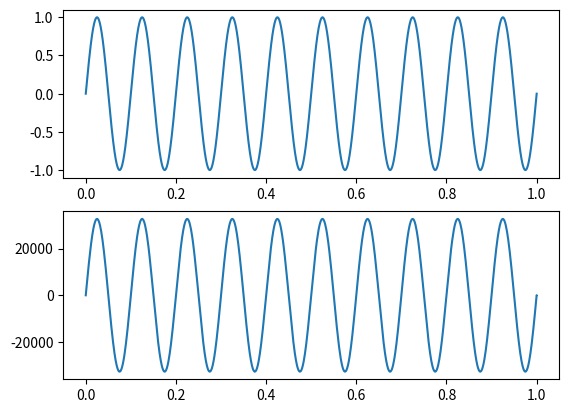

This figure's Python source:
import numpy as np
from scipy.io import wavfile
from scipy.signal import resample_poly, firwin, filtfilt, lfilter
from abc import ABC, abstractmethod


class InputSource(ABC):
    """
    The abstract base class of the input source.
    """

    @property
    @abstractmethod
    def sample_rate(self) -> int:
        """Sampling rate of input signal (Hz)"""
        pass

    @property
    @abstractmethod
    def signal(self) -> np.ndarray:
        """Array of signal data"""
        pass

    @property
    @abstractmethod
    def t(self) -> np.ndarray:
        """Array of time"""
        pass


class GeneratedSignalInput(InputSource):
    """
    An input that uses a generated signal as an input source.

    The signal will be a sin signal.

    Attributes:
        sample_rate (int):      The sampling rate of Generated Signal.(@property)
        signal (np.ndarray):    The data array of the Generated Signal.(@property)
        t (np.ndarray):         The time array of the Generated Signal.(@property)

    Args:
        sample_rate (int):      The sampling rate of Generated Signal.
        duration (float):       The duration of the Generated Signal.
        freq (int):             The frequency of the Generated Signal.
    """

    sample_rate: int
    signal: np.ndarray
    t: np.ndarray

    def __init__(self, sample_rate: int = 8000, duration: float = 1.0, freq: int = 10):
        self._sample_rate = sample_rate
        self._t = np.linspace(0, duration, int(sample_rate * duration))
        self._signal = np.sin(2 * np.pi * freq * self._t)

    @property
    def sample_rate(self) -> int:
        return self._sample_rate

    @property
    def signal(self) -> np.ndarray:
        return self._signal

    @property
    def t(self) -> np.ndarray:
        return self._t


class WavFileInput(InputSource):
    """
    An input that uses a .wav file as an input source.

    Attributes:
        sample_rate (int):      The sampling rate of .wav Signal.(@property)
        signal (np.ndarray):    The data array of the .wav Signal.(@property)
        t (np.ndarray):         The time array of the .wav Signal.(@property)

    Args:
        file_path (str):        The path of .wav file.
    """

    sample_rate: int
    signal: np.ndarray
    t: np.ndarray

    def __init__(self, file_path: str):
        self._sample_rate, self._signal = wavfile.read(file_path)
        if self._signal.ndim == 2:
            self._signal = self._signal[:, 0]

    @property
    def sample_rate(self) -> int:
        return self._sample_rate

    @property
    def signal(self) -> np.ndarray:
        return self._signal.astype(np.float32) / np.iinfo(self._signal.dtype).max

    @property
    def t(self) -> np.ndarray:
        return np.arange(len(self._signal)) / self._sample_rate


class ADC:
    """
    Analog-to-digital converter.

    Attributes:
        sample_rate (int):     The sampling rate of ADC.

    Args:
        sample_rate (int):      The sampling rate of ADC, should be bigger than twice of the
                                frequency of input signal generally.
        bits (int):             The number of digits quantized, generally 8 or 16.
    """
    sample_rate: int

    def __init__(self, sample_rate: int = 8000, bits: int = 16):
        self._sample_rate = int(sample_rate)
        self._bits = bits
        self._max_val = 2 ** (bits - 1) - 1  # The maximum value after quantization.

    def convert(self, signal_input: InputSource):
        """
        Convert the input analog signal to a digital signal.

        Args:
            signal_input (InputSource):     Input analog signal.

        Returns:
            Tuple[np.ndarray, np.ndarray]:  The time and data array of the digital signal.
        """

        sample_rate = signal_input.sample_rate
        signal_data = signal_input.signal
        duration = len(signal_data) / sample_rate
        if sample_rate != self._sample_rate:
            signal_data = self._resample_signal(signal_data, sample_rate)
        quantized = np.int16(signal_data * self._max_val)
        t = np.linspace(0, duration, len(quantized), endpoint=False)
        return t, quantized

    def _resample_signal(self, src_signal: np.ndarray, src_rate: int):
        """
        Internal method to resample the input signal.

        Args:
            src_signal (np.ndarray):    Signal source.
            src_rate (np.ndarray):      Original sampling rate.

        Returns:
            np.ndarray:                 The data array of the signal after resampling.
        """

        gcd = np.gcd(src_rate, self._sample_rate)
        up = self._sample_rate // gcd
        down = src_rate // gcd
        resampled = resample_poly(src_signal, up, down)
        cutoff = min(src_rate // 2, self._sample_rate // 2)
        taps = firwin(101, cutoff, fs=self._sample_rate)
        return filtfilt(taps, 1.0, resampled)

    @property
    def sample_rate(self) -> int:
        return self._sample_rate


class DAC:
    """
    Digital-to-analog converter.

    Attributes:
        _sample_rate (int):         The sampling rate of target analog signal.
        _bits (int):                The number of digits quantized.
        _max_val (int):             The maximum value after quantization.
        _bandwidth (int):           Bandwidth of the analog signal.

    Args:
        sample_rate (int):          The sampling rate of target analog signal,default 48000.
        bits (int):                 The number of digits quantized, generally 8 or 16, should be same as the ADC's.
        analog_bandwidth (int):     Bandwidth of the analog signal (for designing anti-image filters)
    """

    def __init__(self, sample_rate: int = 48000, bits: int = 16, analog_bandwidth: int = 200):
        self._sample_rate = sample_rate
        self._bits = bits
        self._max_val = 2 ** (bits - 1) - 1
        self._bandwidth = analog_bandwidth

    def convert(self, digital_signal: np.ndarray, input_sample_rate: int):
        """
        Convert the input digital signal to an analog signal.

        Args:
            digital_signal (np.ndarray):     Input digital signal.
            input_sample_rate (int):         The sampling rate of the digital signal.

        Returns:
            Tuple[np.ndarray, np.ndarray]:   The time and data array of the analog signal.
        """

        analog = digital_signal.astype(np.float32) / self._max_val

        if input_sample_rate != self._sample_rate:
            analog = self._resample(analog, input_sample_rate)

        tap = firwin(
            numtaps=101,
            cutoff=self._bandwidth,
            fs=self._sample_rate
        )
        analog_signal = lfilter(tap, 1.0, analog)
        t = np.arange(len(analog_signal)) / self._sample_rate

        return t, analog_signal

    def _resample(self, src_signal: np.ndarray, src_rate: int) -> np.ndarray:
        gcd = np.gcd(src_rate, self._sample_rate)
        up = self._sample_rate // gcd
        down = src_rate // gcd
        return resample_poly(src_signal, up, down)


if __name__ == "__main__":
    import matplotlib.pyplot as plt

    ADConverter = ADC(sample_rate=90000)
    signal = GeneratedSignalInput()
    td, sig = ADConverter.convert(signal)

    plt.subplot(211)
    plt.plot(signal.t, signal.signal)
    plt.subplot(212)
    plt.plot(td, sig)
    plt.show()
